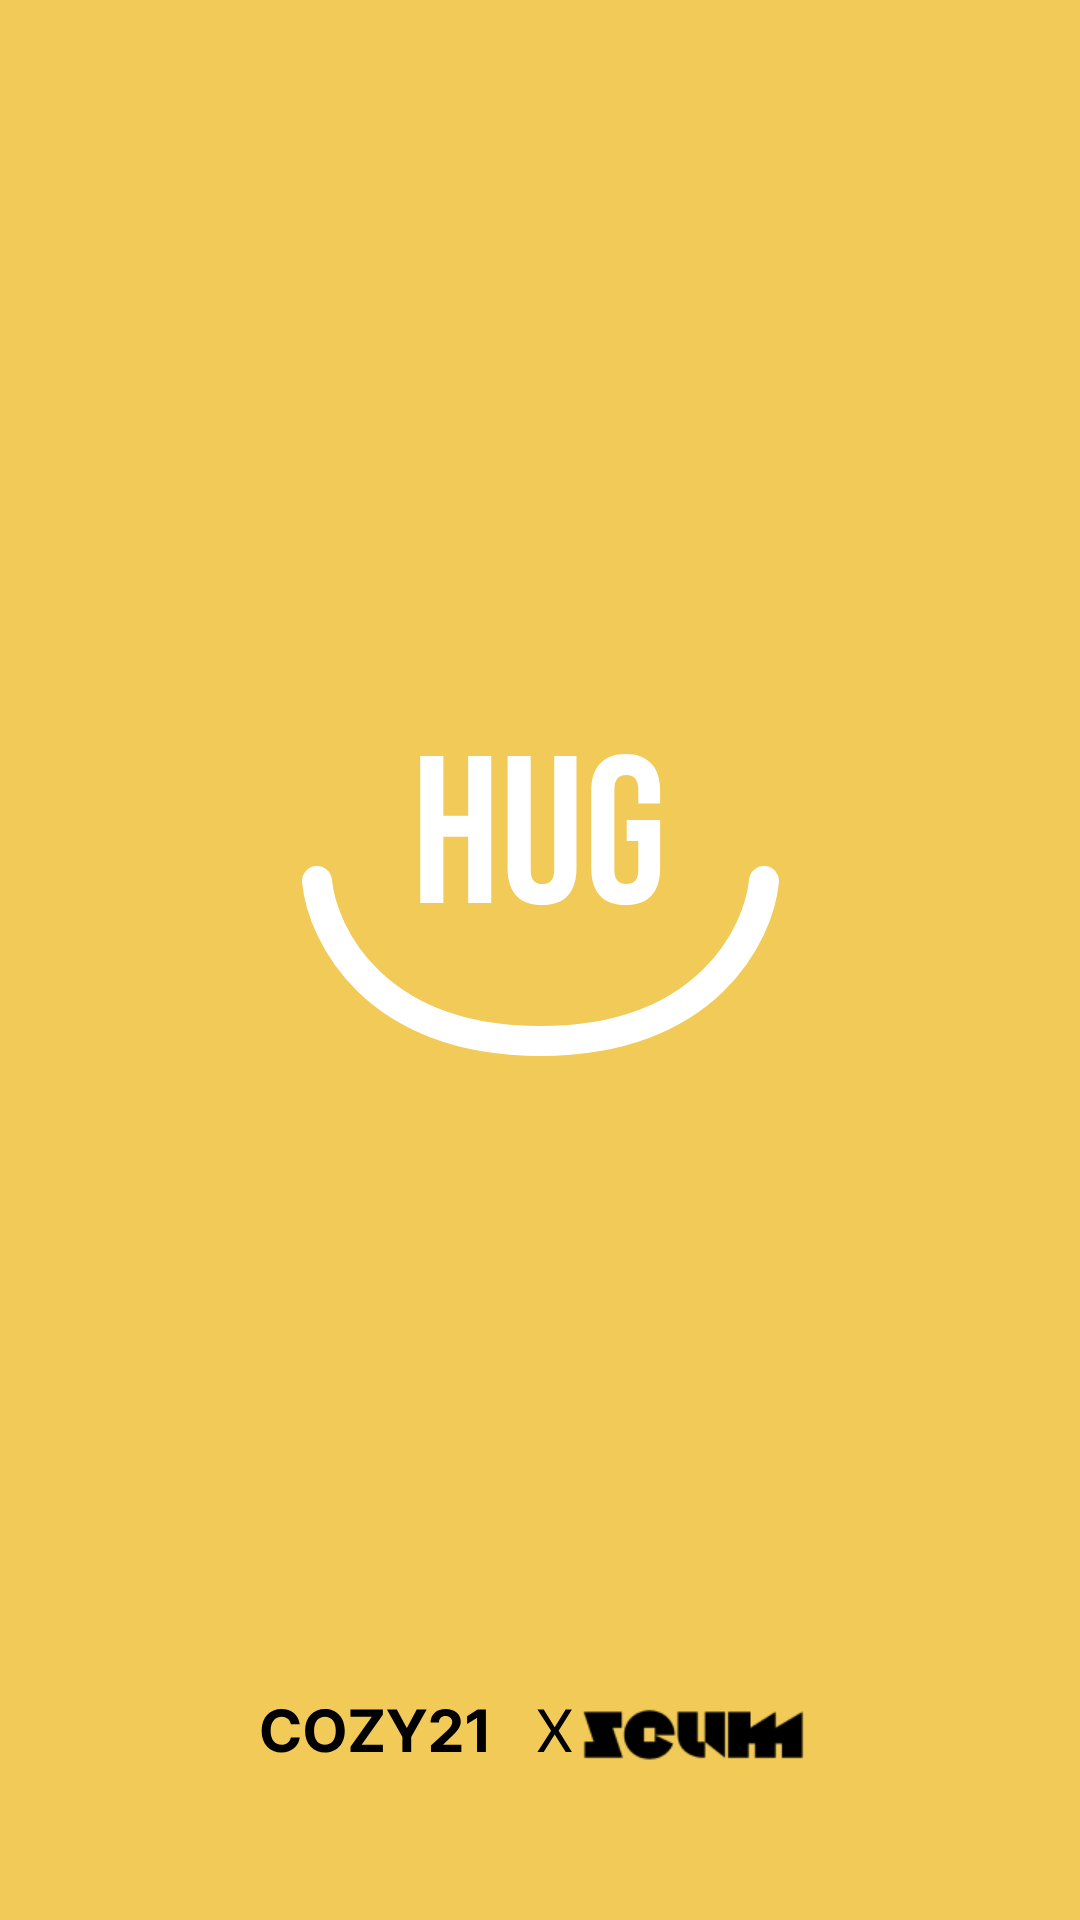

Reconstruct the res/layout file that produces this screen, plus the resources it refers to.
<!-- AndroidManifest.xml: application theme Theme.HugU -->
<!-- res/layout/activity_splash.xml -->
<?xml version="1.0" encoding="utf-8"?>
<androidx.constraintlayout.widget.ConstraintLayout xmlns:android="http://schemas.android.com/apk/res/android"
    xmlns:app="http://schemas.android.com/apk/res-auto"
    xmlns:tools="http://schemas.android.com/tools"
    android:layout_width="match_parent"
    android:layout_height="match_parent"
     android:background="@color/yellow"
    android:backgroundTint="@color/yellow"
    tools:context=".SplashActivity">


    <ImageView
        android:id="@+id/imageView3"
        android:layout_width="wrap_content"
        android:layout_height="wrap_content"
        android:layout_marginBottom="50dp"
        android:src="@drawable/splash_hug"
        app:layout_constraintBottom_toBottomOf="@+id/imageView"
        app:layout_constraintEnd_toEndOf="parent"
        app:layout_constraintStart_toStartOf="parent" />

    <ImageView
        android:id="@+id/imageView"
        android:layout_width="wrap_content"
        android:layout_height="wrap_content"
        android:src="@drawable/splash_smile"
        app:layout_constraintBottom_toBottomOf="parent"
        app:layout_constraintEnd_toEndOf="parent"
        app:layout_constraintStart_toStartOf="parent"
        app:layout_constraintTop_toTopOf="parent" />

    <androidx.constraintlayout.widget.ConstraintLayout
        android:layout_width="wrap_content"
        android:layout_height="wrap_content"
        android:layout_marginBottom="50dp"
        app:layout_constraintBottom_toBottomOf="parent"
        app:layout_constraintEnd_toEndOf="parent"
        app:layout_constraintStart_toStartOf="parent">

        <ImageView
            android:id="@+id/imageView2"
            android:layout_width="wrap_content"
            android:layout_height="wrap_content"
            android:src="@drawable/splash_cozy"
            app:layout_constraintBottom_toBottomOf="parent"
            app:layout_constraintEnd_toStartOf="@+id/imageView4"
            app:layout_constraintStart_toStartOf="parent"
            app:layout_constraintTop_toTopOf="parent" />

        <ImageView
            android:id="@+id/imageView4"
            android:layout_width="83dp"
            android:layout_height="26dp"
            android:src="@drawable/splash_seum"
            app:layout_constraintBottom_toBottomOf="parent"
            app:layout_constraintEnd_toEndOf="parent"
            app:layout_constraintStart_toEndOf="@+id/imageView2"
            app:layout_constraintTop_toTopOf="parent" />
    </androidx.constraintlayout.widget.ConstraintLayout>

</androidx.constraintlayout.widget.ConstraintLayout>
<!-- resources referenced by this layout -->
<resources>
  <color name="yellow">#F2CA58</color>
  <!-- drawable splash_hug (drawable) -->
  <vector xmlns:android="http://schemas.android.com/apk/res/android"
      android:width="81dp"
      android:height="51dp"
      android:viewportWidth="81"
      android:viewportHeight="51">
    <path
        android:pathData="M0.419,1H8.119V20.95H16.379V1H24.079V50H16.379V27.95H8.119V50H0.419V1ZM41.013,50.7C37.28,50.7 34.433,49.65 32.473,47.55C30.513,45.403 29.533,42.347 29.533,38.38V1H37.233V38.94C37.233,40.62 37.56,41.833 38.213,42.58C38.913,43.327 39.893,43.7 41.153,43.7C42.413,43.7 43.37,43.327 44.023,42.58C44.723,41.833 45.073,40.62 45.073,38.94V1H52.493V38.38C52.493,42.347 51.513,45.403 49.553,47.55C47.593,49.65 44.747,50.7 41.013,50.7ZM68.897,50.7C65.164,50.7 62.317,49.65 60.357,47.55C58.397,45.403 57.417,42.347 57.417,38.38V12.62C57.417,8.653 58.397,5.62 60.357,3.52C62.317,1.373 65.164,0.3 68.897,0.3C72.631,0.3 75.477,1.373 77.437,3.52C79.397,5.62 80.377,8.653 80.377,12.62V16.82H73.097V12.13C73.097,8.91 71.767,7.3 69.107,7.3C66.447,7.3 65.117,8.91 65.117,12.13V38.94C65.117,42.113 66.447,43.7 69.107,43.7C71.767,43.7 73.097,42.113 73.097,38.94V29.35H69.247V22.35H80.377V38.38C80.377,42.347 79.397,45.403 77.437,47.55C75.477,49.65 72.631,50.7 68.897,50.7Z"
        android:fillColor="#ffffff"/>
  </vector>
  <!-- drawable splash_smile (drawable) -->
  <vector xmlns:android="http://schemas.android.com/apk/res/android"
      android:width="159dp"
      android:height="64dp"
      android:viewportWidth="159"
      android:viewportHeight="64">
    <path
        android:pathData="M5,5.67C6.74,23.44 24.07,59 79.5,59"
        android:strokeWidth="10"
        android:fillColor="#00000000"
        android:strokeColor="#ffffff"
        android:strokeLineCap="round"/>
    <path
        android:pathData="M154,5.67C152.26,23.44 134.93,59 79.5,59"
        android:strokeWidth="10"
        android:fillColor="#00000000"
        android:strokeColor="#ffffff"
        android:strokeLineCap="round"/>
  </vector>
  <style name="Theme.HugU" parent="Theme.MaterialComponents.Light">
          
          <item name="windowActionBar">false</item>
          <item name="windowNoTitle">true</item>
          <item name="colorPrimary">@color/purple_500</item>
          <item name="colorPrimaryVariant">@color/purple_700</item>
          <item name="colorOnPrimary">@color/white</item>
          
          <item name="colorSecondary">@color/teal_200</item>
          <item name="colorSecondaryVariant">@color/teal_700</item>
          <item name="colorOnSecondary">@color/black</item>
          
          <item name="android:statusBarColor" tools:targetApi="l">?attr/colorPrimaryVariant</item>
          
          <item name="android:windowFullscreen">true</item>
      </style>
  <color name="purple_500">#FF6200EE</color>
  <color name="purple_700">#FF3700B3</color>
  <color name="white">#FFFFFFFF</color>
  
      #색상 추가
  <color name="teal_200">#FF03DAC5</color>
  <color name="teal_700">#FF018786</color>
  <color name="black">#FF000000</color>
</resources>
